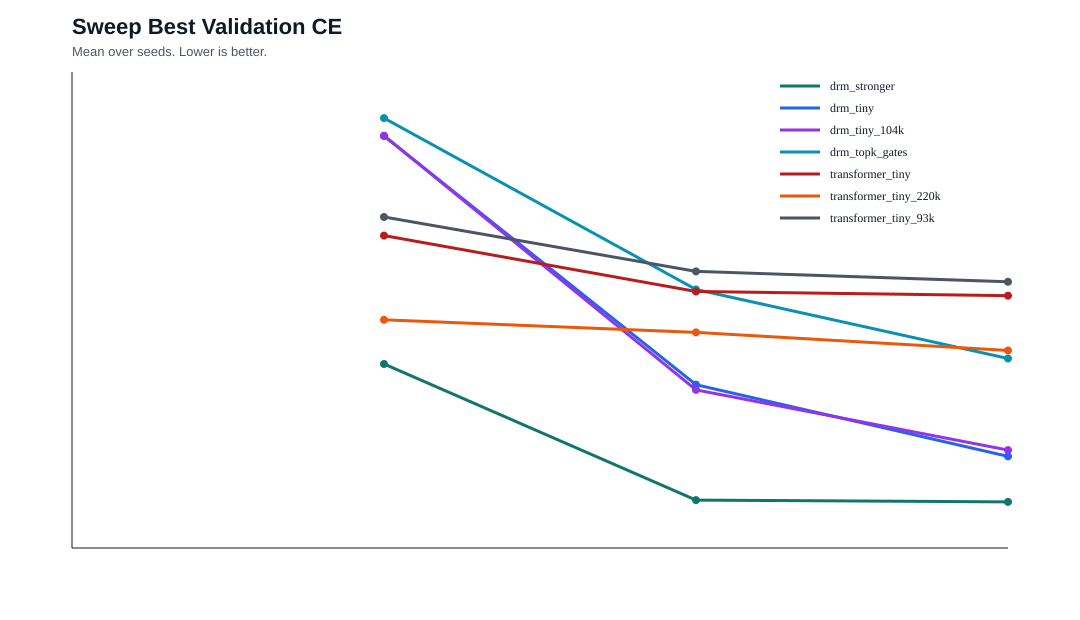

The data file committed next to this chart (first rows):
best_val_ce_mean, best_val_ce_std, condition_proxy_mean, condition_proxy_std, dimD_std_mean, dimD_std_std, drm_to_linear_action_ratio_mean, drm_to_linear_action_ratio_std, elapsed_sec_mean, elapsed_sec_std, final_val_ce_mean, final_val_ce_std, kind, metric_U_norm_mean_mean, metric_U_norm_mean_std, model, n, parameter_count, recurrence_proxy_mean, recurrence_proxy_std, stability_proxy_mean, stability_proxy_std, steps, tokens_per_sec_mean
0.9752, 0.325, 109.1, 6.266, 0.0884, 0.06245, 75.63, 26.44, 442.7, 0.6484, 1.027, 0.3318, drm, 1.141, 0.02188, drm_stronger, 3, 219610, 0.01632, 0.001168, 9.727, 0.8011, 1000, 1156
0.3955, 0.09818, 102.6, 8.079, 0.3031, 0.06513, 75.9, 34.85, 881, 2.687, 0.5463, 0.2082, drm, 1.243, 0.02128, drm_stronger, 3, 219610, 0.0199, 0.005315, 6.726, 0.7425, 2000, 1162
0.3877, 0.1021, 104.8, 8.12, 0.3507, 0.08442, 64.01, 33.92, 1335, 11.48, 0.5971, 0.2509, drm, 1.238, 0.01917, drm_stronger, 3, 219610, 0.017, 0.002503, 5.14, 1.458, 3000, 1150
1.947, 0.1378, 96.97, 26.3, 0.04225, 0.01696, 59.14, 10.47, 208.4, 0.2123, 1.962, 0.1461, drm, 0.8055, 0.03569, drm_tiny, 3, 92710, 0.002206, 0.0005074, 2.078, 0.2849, 1000, 2457
0.8872, 0.03327, 99.69, 31.09, 0.1914, 0.04685, 96.07, 27.28, 418.6, 3.749, 0.9151, 0.03497, drm, 0.9809, 0.07624, drm_tiny, 3, 92710, 0.008731, 0.005566, 4.705, 0.1944, 2000, 2446
0.5817, 0.02655, 99.13, 32.09, 0.2095, 0.03762, 87.45, 31.42, 632.3, 1.957, 0.7268, 0.05739, drm, 0.9636, 0.07398, drm_tiny, 3, 92710, 0.009953, 0.01019, 7.795, 0.1198, 3000, 2429
1.948, 0.1761, 90.25, 14.45, 0.0407, 0.02404, 53.84, 24.63, 207.5, 1.735, 1.948, 0.1761, drm, 0.8465, 0.0795, drm_tiny_104k, 3, 104302, 0.001392, 0.001663, 1.851, 0.3146, 1000, 2468
0.8647, 0.09969, 90.48, 4.057, 0.1058, 0.04801, 204.3, 188.3, 416, 0.9517, 0.9999, 0.1713, drm, 0.9871, 0.07628, drm_tiny_104k, 3, 104302, 0.00157, 0.00191, 4.615, 0.3531, 2000, 2462
0.6084, 0.08158, 81.8, 9.598, 0.1534, 0.04279, 224.6, 148.4, 625.6, 3.785, 0.654, 0.1297, drm, 0.9676, 0.0637, drm_tiny_104k, 3, 104302, 0.001877, 0.002309, 7.472, 1.068, 3000, 2455
2.023, 0.2041, 115.2, 12.83, 0.03364, 0.01936, 35.9, 3.971, 216.4, 1.03, 2.125, 0.3327, drm, 1.149, 0.1638, drm_topk_gates, 3, 92710, 0.006069, 0.002948, 1.82, 0.1833, 1000, 2367
1.293, 0.1638, 107.2, 7.986, 0.1674, 0.06432, 79.99, 25.01, 434, 2.613, 1.483, 0.1991, drm, 1.08, 0.03627, drm_topk_gates, 3, 92710, 0.04147, 0.02519, 4.123, 0.431, 2000, 2360
0.9985, 0.2603, 125.1, 49.01, 0.2122, 0.04971, 85.89, 39.66, 652.1, 2.712, 1.308, 0.2845, drm, 1.22, 0.04167, drm_topk_gates, 3, 92710, 0.04043, 0.008382, 8.091, 1.907, 3000, 2355
1.522, 0.1231, , , , , , , 6.486, 0.1031, 1.551, 0.106, transformer, , , transformer_tiny, 3, 104192, , , , , 1000, 79113
1.284, 0.1857, , , , , , , 12.99, 0.0601, 1.392, 0.2511, transformer, , , transformer_tiny, 3, 104192, , , , , 2000, 78909
1.266, 0.2106, , , , , , , 19.23, 0.1336, 1.445, 0.2667, transformer, , , transformer_tiny, 3, 104192, , , , , 3000, 79930
1.163, 0.09948, , , , , , , 12.53, 0.439, 1.257, 0.02544, transformer, , , transformer_tiny_220k, 3, 220208, , , , , 1000, 40957
1.11, 0.05336, , , , , , , 25.18, 0.3851, 1.285, 0.04997, transformer, , , transformer_tiny_220k, 3, 220208, , , , , 2000, 40705
1.033, 0.04757, , , , , , , 36.99, 0.5061, 1.189, 0.06194, transformer, , , transformer_tiny_220k, 3, 220208, , , , , 3000, 41550
1.602, 0.1215, , , , , , , 6.44, 0.01939, 1.663, 0.1086, transformer, , , transformer_tiny_93k, 3, 93872, , , , , 1000, 79657
1.37, 0.2711, , , , , , , 12.6, 0.04374, 1.461, 0.282, transformer, , , transformer_tiny_93k, 3, 93872, , , , , 2000, 81338
1.325, 0.2709, , , , , , , 19.12, 0.2987, 1.512, 0.3087, transformer, , , transformer_tiny_93k, 3, 93872, , , , , 3000, 80394
